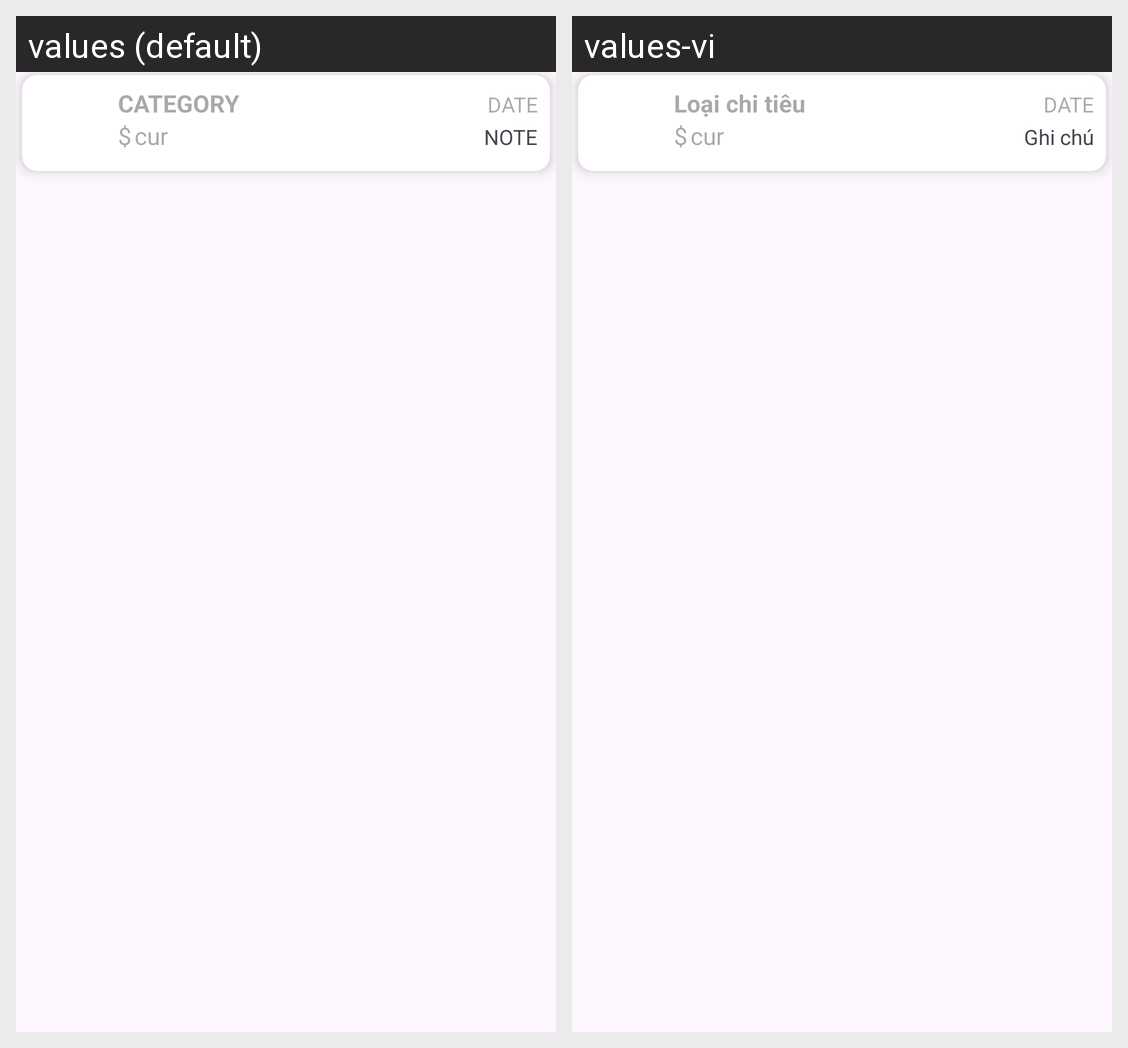

Strings drawn on this Android screen and how each of the app's shown locales translates them:
Android screen res/layout/transaction_cardview_item_rcv.xml rendered under 2 locales, left to right: values (default), values-vi. Device: Nexus 5 (rendered at 1080×1920; each locale shown at half size, 540×960, under a caption strip naming it); theme Theme.Midterm.
Strings drawn on this screen, with the default value and each locale's value (text and hints the layout hard-codes, and strings that could not be matched under every locale, appear in the picture but are not listed):

txt_category
  values: CATEGORY
  values-vi: Loại chi tiêu

note
  values: NOTE
  values-vi: Ghi chú
